pico-8 play session: hold ← + tap ❎

[t = 1 s] hold ← ~1s, tap ❎ ~2×
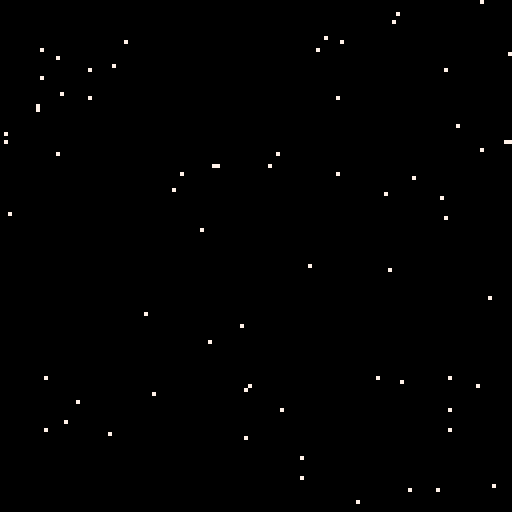
[t = 8 s] hold ← ~8s, tap ❎ ~14×
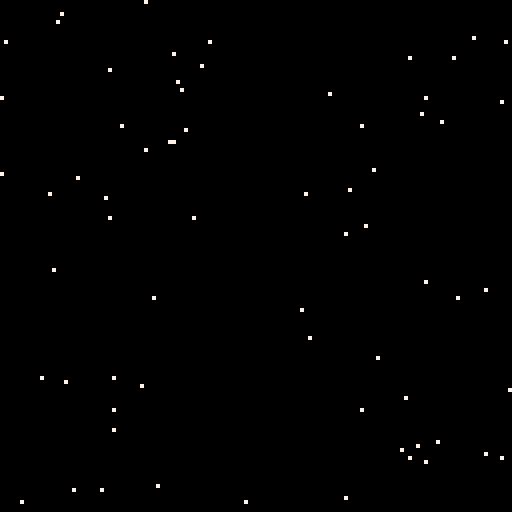

pico-8 cartridge
version 32
__lua__
function _init() 
	s={}
	for x=1,256 do
	 a = rnd(512)
		add(s,{a,rnd(128),7})
	end
end


function _draw()
	
	cls()
	for i=1,#s do
		pset(s[i][1],s[i][2],s[i][3])
		s[i][1] = s[i][1] - 1
		
	end

end
__gfx__
00000000000000000000000000000000000000000000000000000000000000000000000000000000000000000000000000000000000000000000000000000000
00000000000000000000000000000000000000000000000000000000000000000000000000000000000000000000000000000000000000000000000000000000
00700700000000000000000000000000000000000000000000000000000000000000000000000000000000000000000000000000000000000000000000000000
00077000000000000000000000000000000000000000000000000000000000000000000000000000000000000000000000000000000000000000000000000000
00077000000000000000000000000000000000000000000000000000000000000000000000000000000000000000000000000000000000000000000000000000
00700700000000000000000000000000000000000000000000000000000000000000000000000000000000000000000000000000000000000000000000000000
